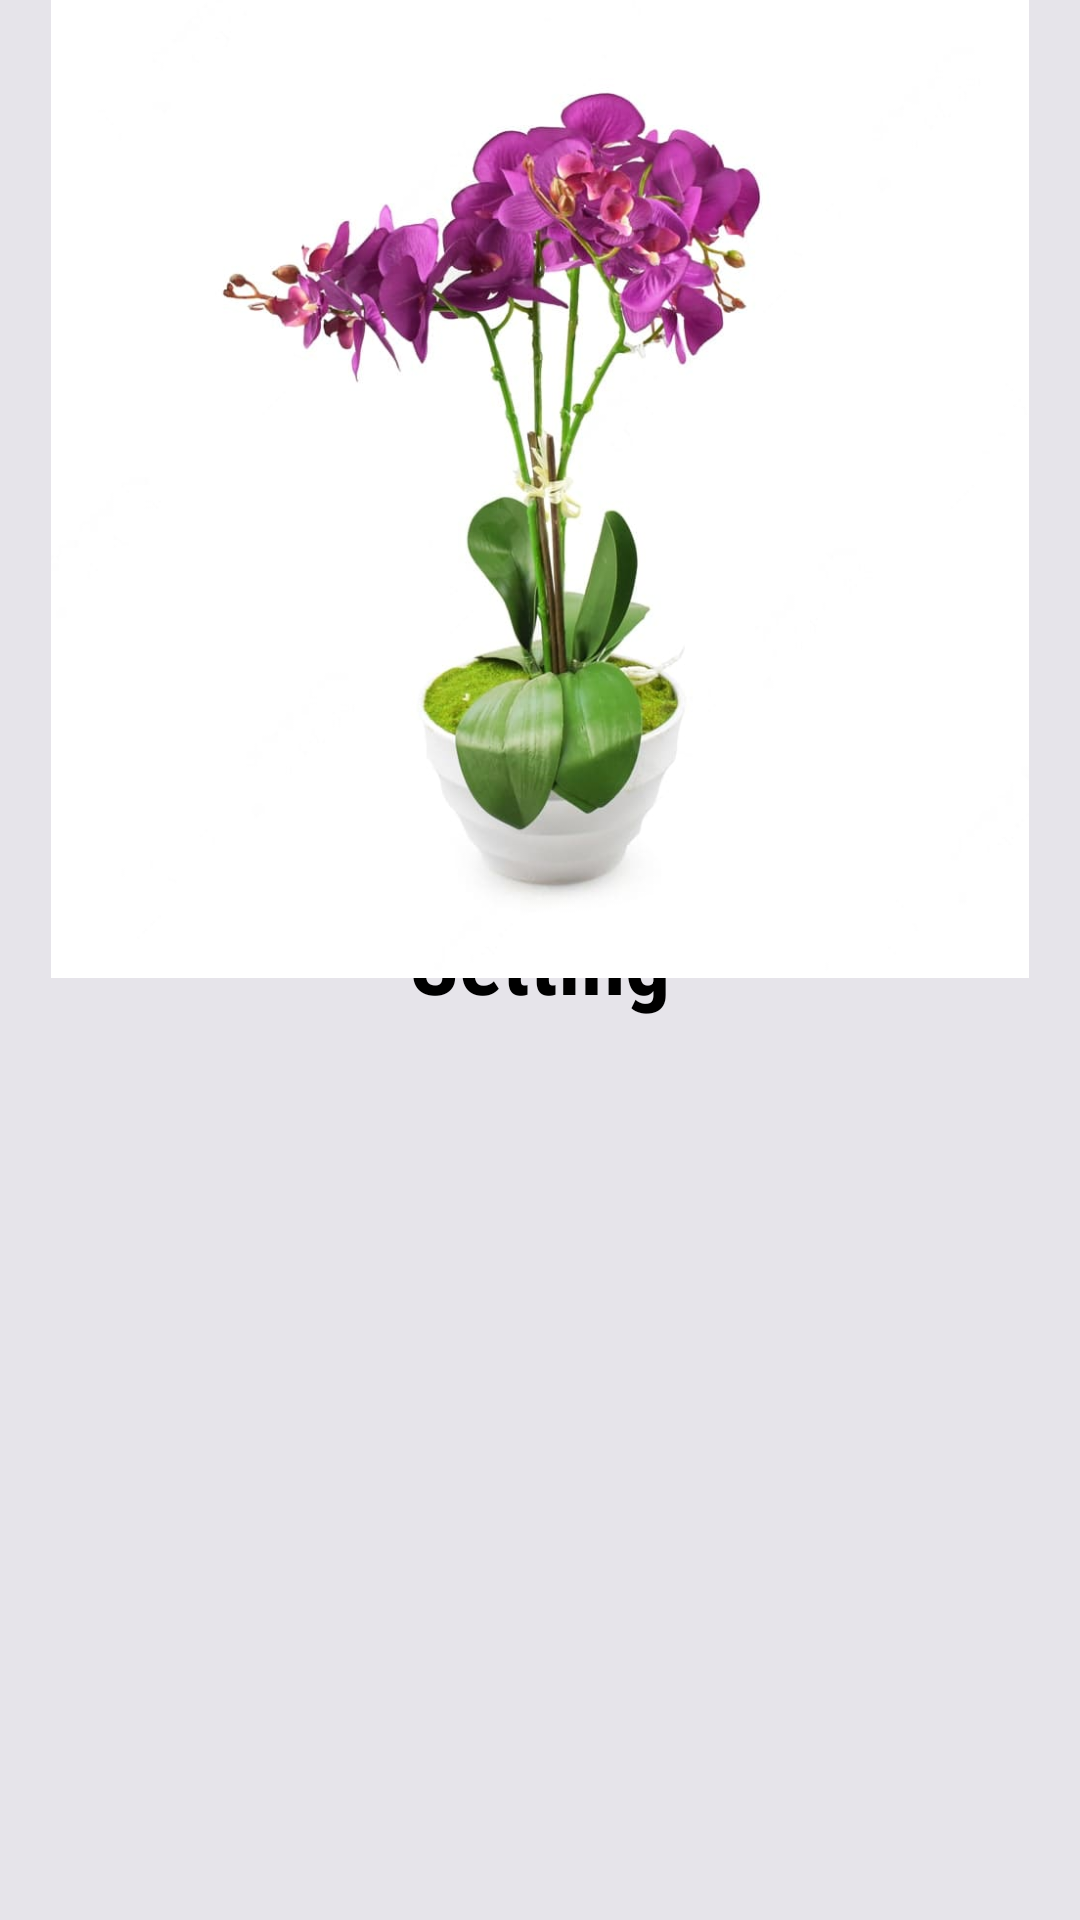

Android layout source for this screen:
<!-- AndroidManifest.xml: application theme Theme.Navbar_tugas -->
<!-- res/layout/fragment_setting.xml -->
<?xml version="1.0" encoding="utf-8"?>
<RelativeLayout
    xmlns:android="http://schemas.android.com/apk/res/android"
    xmlns:app="http://schemas.android.com/apk/res-auto"
    android:layout_width="match_parent"
    android:layout_height="match_parent"
    android:background="#E6E4EA">

    <TextView
        android:id="@+id/textView"
        android:layout_width="wrap_content"
        android:layout_height="wrap_content"
        android:layout_centerInParent="true"
        android:fontFamily="sans-serif-condensed"
        android:text="Setting"
        android:textSize="30dp"
        android:textStyle="bold"
        android:textColor="@color/black"/>

    <ImageView
        android:id="@+id/imageView2"
        android:layout_width="match_parent"
        android:layout_height="326dp"
        app:srcCompat="@drawable/bunga" />
</RelativeLayout>
<!-- resources referenced by this layout -->
<resources>
  <!-- drawable bunga: jpg bitmap (drawable, 38230 bytes) -->
  <style name="Theme.Navbar_tugas" parent="Theme.MaterialComponents.DayNight.DarkActionBar">
          
          <item name="colorPrimary">@color/purple_500</item>
          <item name="colorPrimaryVariant">@color/purple_700</item>
          <item name="colorOnPrimary">@color/white</item>
          
          <item name="colorSecondary">@color/teal_200</item>
          <item name="colorSecondaryVariant">@color/teal_700</item>
          <item name="colorOnSecondary">@color/black</item>
          
          <item name="android:statusBarColor" tools:targetApi="l">?attr/colorPrimaryVariant</item>
          
      </style>
  <!-- not gathered from this repository: default colours our renderer supplied (Android Studio template values) -->
  <color name="purple_500">#FF6200EE</color>
  <color name="purple_700">#FF3700B3</color>
  <color name="teal_200">#FF03DAC5</color>
  <color name="teal_700">#FF018786</color>
  <color name="black">#FF000000</color>
  <color name="white">#FFFFFFFF</color>
</resources>
